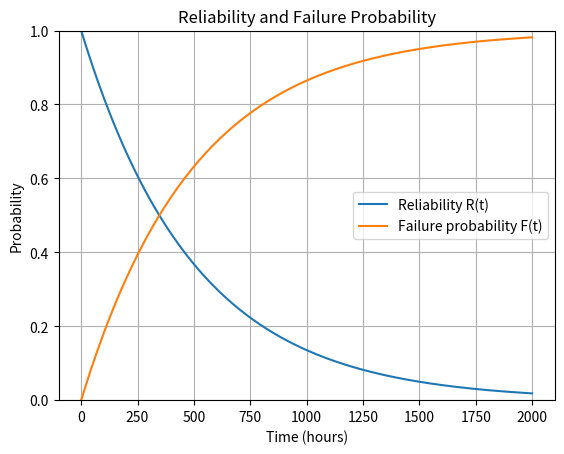
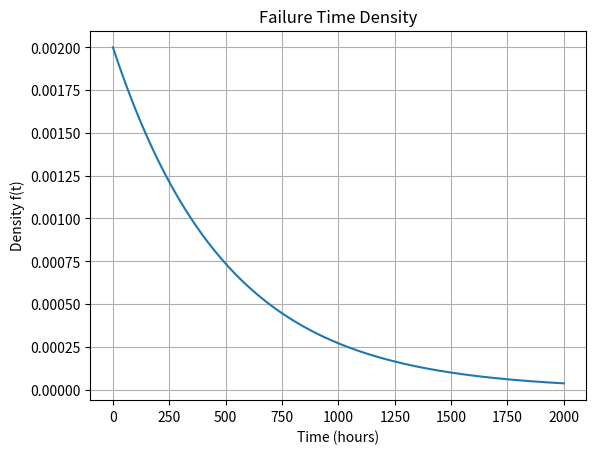
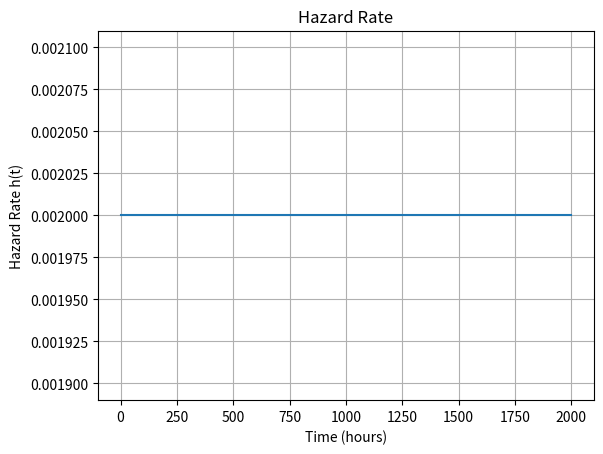

These charts were generated, in order, by the following Python code:
import numpy as np
import matplotlib.pyplot as plt


def exponential_reliability(t, failure_rate):
    """Reliability function R(t)."""
    return np.exp(-failure_rate * t)


def exponential_failure_probability(t, failure_rate):
    """Cumulative failure probability F(t)."""
    return 1 - exponential_reliability(t, failure_rate)


def exponential_pdf(t, failure_rate):
    """Failure time probability density f(t)."""
    return failure_rate * np.exp(-failure_rate * t)


def exponential_hazard(t, failure_rate):
    """Hazard rate h(t)."""
    return np.full_like(t, failure_rate, dtype=float)


if __name__ == "__main__":
    failure_rate = 0.002

    time = np.linspace(0, 2000, 200)

    R = exponential_reliability(time, failure_rate)
    F = exponential_failure_probability(time, failure_rate)
    f = exponential_pdf(time, failure_rate)
    h = exponential_hazard(time, failure_rate)

    print(f"MTTF = {1 / failure_rate:.2f} hours")

    plt.plot(time, R, label="Reliability R(t)")
    plt.plot(time, F, label="Failure probability F(t)")

    plt.xlabel("Time (hours)")
    plt.ylabel("Probability")
    plt.title("Reliability and Failure Probability")
    plt.ylim(0, 1)
    plt.legend()
    plt.grid(True)

    plt.show()
    # Plot PDF
plt.plot(time, f)

plt.xlabel("Time (hours)")
plt.ylabel("Density f(t)")
plt.title("Failure Time Density")
plt.grid(True)

plt.show()


# Plot hazard rate
plt.plot(time, h)

plt.xlabel("Time (hours)")
plt.ylabel("Hazard Rate h(t)")
plt.title("Hazard Rate")
plt.grid(True)

plt.show()
